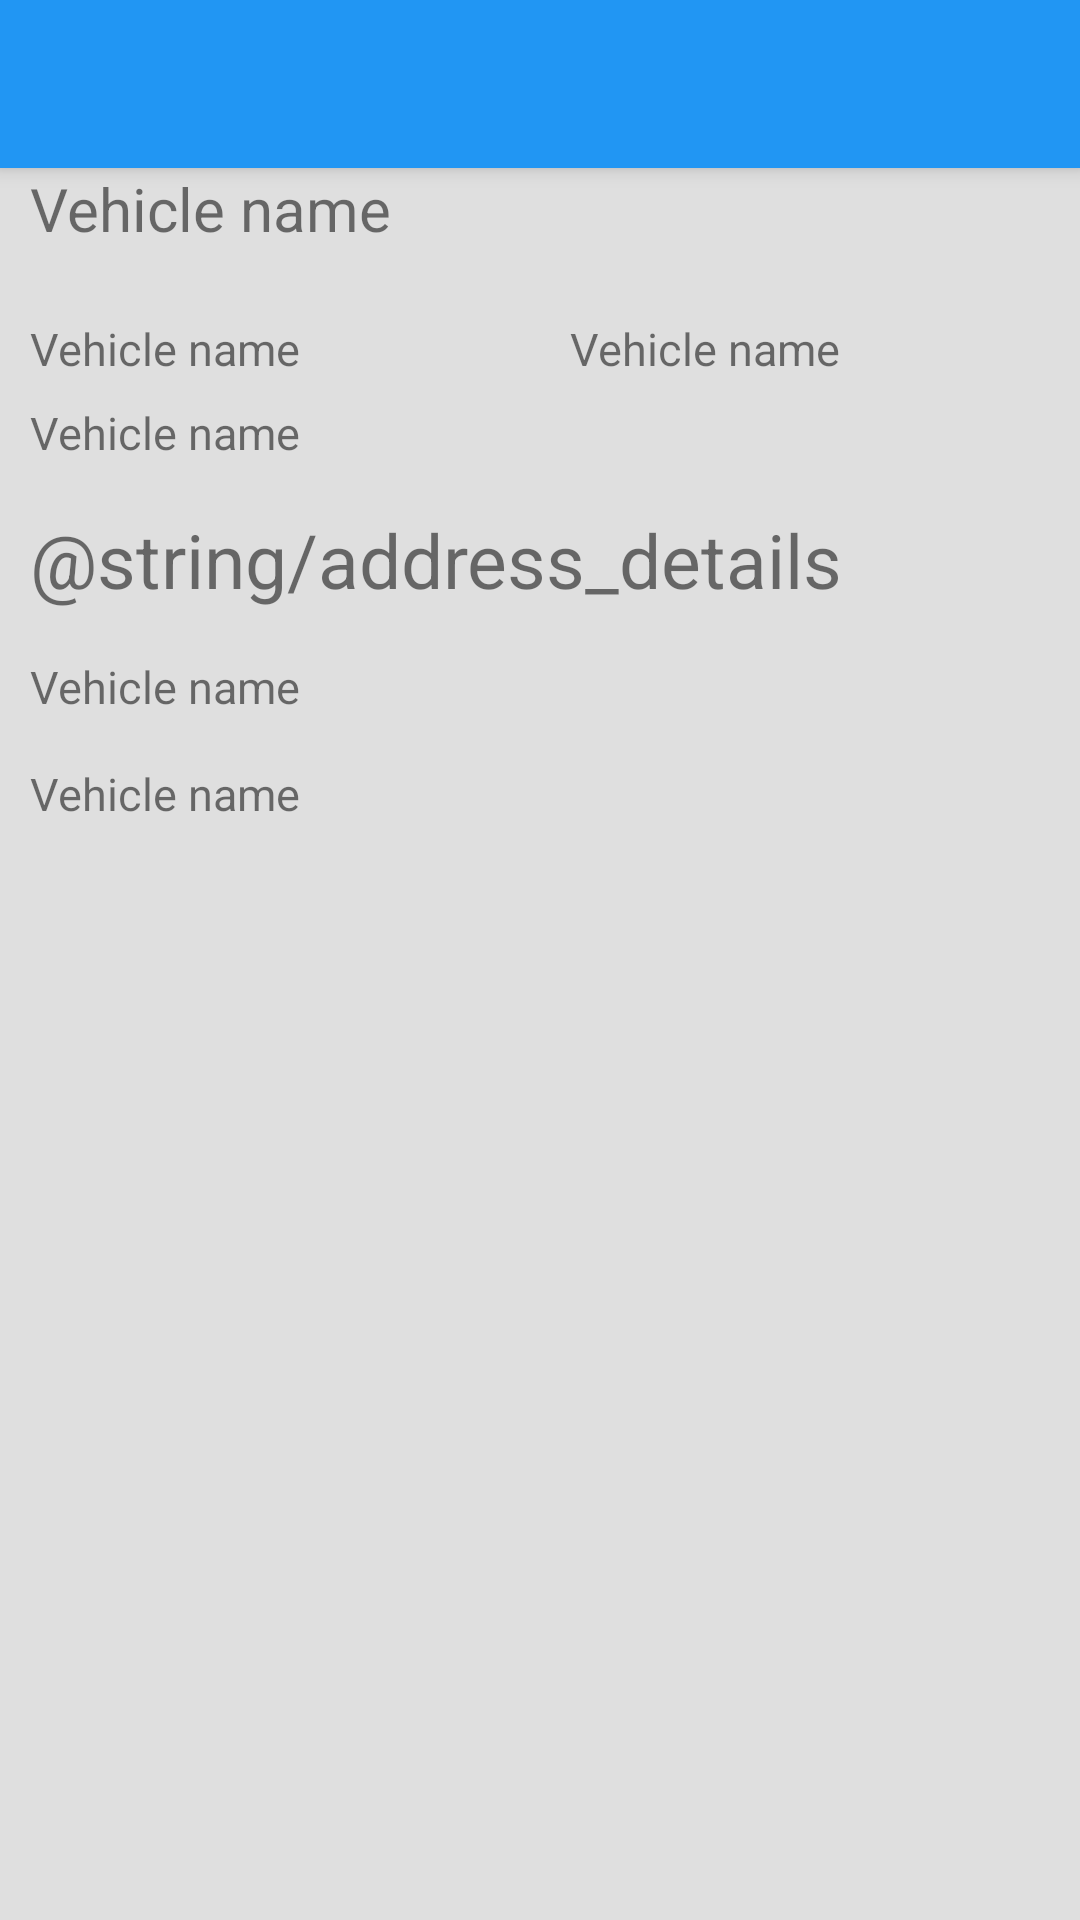

Layout XML and referenced resources for this Android screen:
<!-- AndroidManifest.xml: application theme AppTheme -->
<!-- res/layout/activity_person.xml -->
<LinearLayout xmlns:android="http://schemas.android.com/apk/res/android"
    xmlns:tools="http://schemas.android.com/tools"
    android:layout_width="match_parent"
    android:layout_height="match_parent"
    android:background="#dfdfdf"
    android:orientation="vertical"
    tools:context=".activity.car.CarActivity">

    <include
        android:id="@+id/tool_bar"
        layout="@layout/tool_bar" />

    <TextView
        android:id="@+id/personId"
        android:layout_width="fill_parent"
        android:layout_height="wrap_content"
        android:layout_gravity="center_vertical"
        android:layout_marginLeft="10dp"
        android:layout_weight="1"
        android:text="Vehicle name"
        android:textSize="20sp" />

    <LinearLayout
        android:layout_width="match_parent"
        android:layout_height="wrap_content"
        android:layout_weight="1"
        android:orientation="horizontal">

        <TextView
            android:id="@+id/personName"
            android:layout_width="fill_parent"
            android:layout_height="wrap_content"
            android:layout_gravity="center_vertical"
            android:layout_marginLeft="10dp"
            android:layout_weight="1"
            android:text="Vehicle name"
            android:textSize="15sp" />

        <TextView
            android:id="@+id/personSurname"
            android:layout_width="fill_parent"
            android:layout_height="wrap_content"
            android:layout_gravity="center_vertical"
            android:layout_marginLeft="10dp"
            android:layout_weight="1"
            android:text="Vehicle name"
            android:textSize="15sp" />
    </LinearLayout>


    <TextView
        android:id="@+id/personBirthNumber"
        android:layout_width="fill_parent"
        android:layout_height="wrap_content"
        android:layout_gravity="center_vertical"
        android:layout_marginLeft="10dp"
        android:layout_weight="1"
        android:text="Vehicle name"
        android:textSize="15sp" />

    <TextView
        android:id="@+id/addressMain"
        android:layout_width="fill_parent"
        android:layout_height="wrap_content"
        android:layout_gravity="center_vertical"
        android:layout_marginLeft="10dp"
        android:layout_weight="1"
        android:text="@string/address_details"
        android:textSize="25sp" />

    <TextView
        android:id="@+id/addressText"
        android:layout_width="fill_parent"
        android:layout_height="wrap_content"
        android:layout_gravity="center_vertical"
        android:layout_marginLeft="10dp"
        android:layout_weight="1"
        android:text="Vehicle name"
        android:textSize="15sp" />

    <TextView
        android:id="@+id/personCntCars"
        android:layout_width="fill_parent"
        android:layout_height="wrap_content"
        android:layout_gravity="center_vertical"
        android:layout_marginLeft="10dp"
        android:layout_weight="1"
        android:text="Vehicle name"
        android:textSize="15sp" />

    <LinearLayout
        android:id="@+id/container"
        android:layout_width="match_parent"
        android:layout_height="350dp"
        android:orientation="vertical"></LinearLayout>
</LinearLayout>
<!-- res/layout/tool_bar.xml (included above) -->
<?xml version="1.0" encoding="utf-8"?>
<android.support.v7.widget.Toolbar xmlns:android="http://schemas.android.com/apk/res/android"
    android:layout_width="match_parent"
    android:layout_height="wrap_content"
    android:background="@color/PrimaryColor"
    android:elevation="4dp"

    >

</android.support.v7.widget.Toolbar>
<!-- resources referenced by this layout -->
<resources>
  <color name="PrimaryColor">#2196F3</color>
  <style name="AppTheme" parent="Theme.AppCompat.Light.NoActionBar">
          <item name="colorPrimary">@color/PrimaryColor</item>
          <item name="colorPrimaryDark">@color/PrimaryDarkColor</item>
          
      </style>
  <color name="PrimaryDarkColor">#1976D2</color>
</resources>
